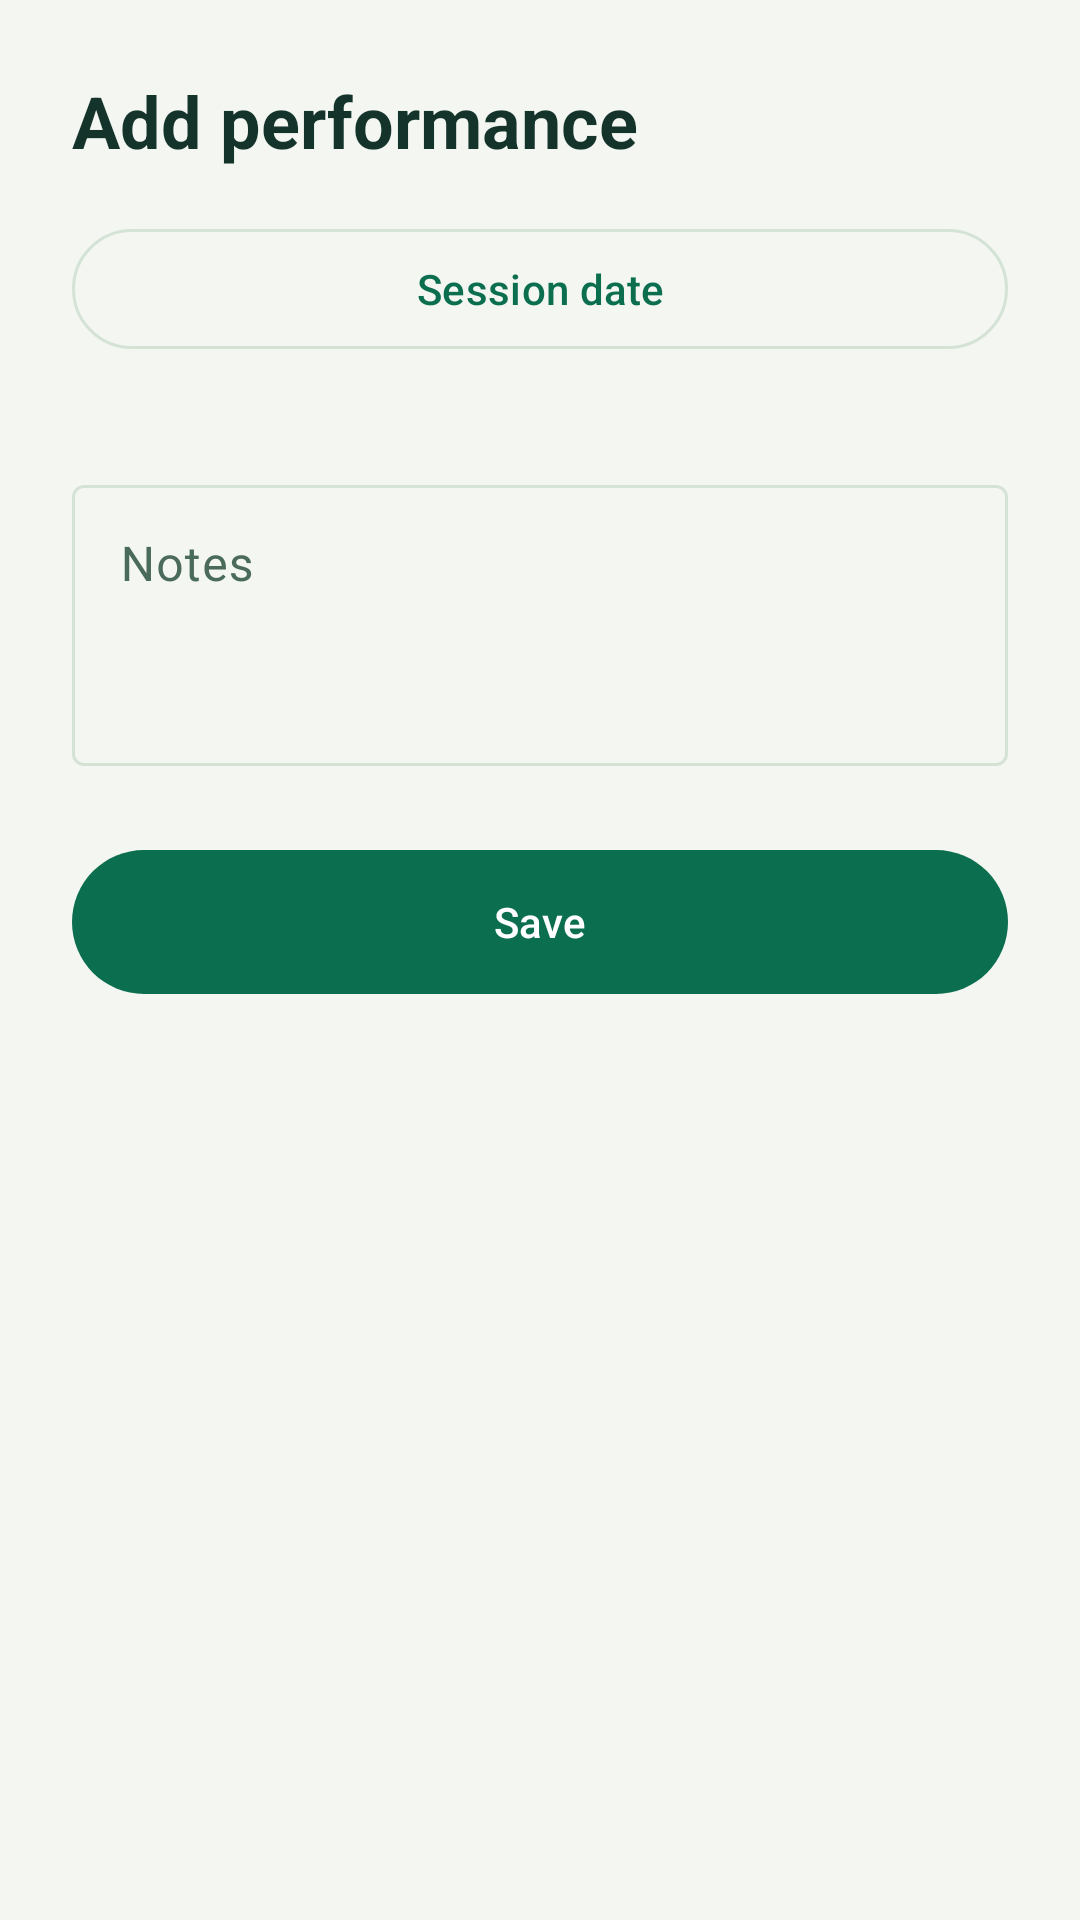

Here is an Android app screen rendered from its layout file. Give the layout XML and the strings, colors and styles it references.
<!-- AndroidManifest.xml: application theme Theme.Prog7314_Part2 -->
<!-- res/layout/fragment_add_performance.xml -->
<?xml version="1.0" encoding="utf-8"?>
<ScrollView xmlns:android="http://schemas.android.com/apk/res/android"
    android:layout_width="match_parent"
    android:layout_height="match_parent"
    android:background="@color/background">

    <LinearLayout
        android:layout_width="match_parent"
        android:layout_height="wrap_content"
        android:orientation="vertical"
        android:padding="24dp">

        <TextView
            android:layout_width="wrap_content"
            android:layout_height="wrap_content"
            android:text="@string/add_performance"
            android:textColor="@color/slate"
            android:textSize="24sp"
            android:textStyle="bold" />

        <com.google.android.material.button.MaterialButton
            android:id="@+id/btnPickDate"
            style="@style/Widget.Material3.Button.OutlinedButton"
            android:layout_width="match_parent"
            android:layout_height="wrap_content"
            android:layout_marginTop="16dp"
            android:text="@string/session_date" />

        <LinearLayout
            android:id="@+id/metricFields"
            android:layout_width="match_parent"
            android:layout_height="wrap_content"
            android:layout_marginTop="24dp"
            android:orientation="vertical" />

        <com.google.android.material.textfield.TextInputLayout
            android:id="@+id/notesLayout"
            android:layout_width="match_parent"
            android:layout_height="wrap_content"
            android:layout_marginTop="12dp"
            android:hint="@string/notes">

            <com.google.android.material.textfield.TextInputEditText
                android:id="@+id/notesInput"
                android:layout_width="match_parent"
                android:layout_height="wrap_content"
                android:gravity="top"
                android:inputType="textMultiLine"
                android:maxLength="500"
                android:minLines="3" />
        </com.google.android.material.textfield.TextInputLayout>

        <com.google.android.material.button.MaterialButton
            android:id="@+id/btnSave"
            android:layout_width="match_parent"
            android:layout_height="56dp"
            android:layout_marginTop="24dp"
            android:text="@string/save" />
    </LinearLayout>
</ScrollView>
<!-- resources referenced by this layout -->
<resources>
  <color name="background">#FFF3F6F1</color>
  <color name="slate">#FF14332B</color>
  <string name="add_performance">Add performance</string>
  <string name="notes">Notes</string>
  <string name="save">Save</string>
  <string name="session_date">Session date</string>
  <style name="Theme.Prog7314_Part2" parent="Base.Theme.Prog7314_Part2" />
  <style name="Base.Theme.Prog7314_Part2" parent="Theme.Material3.DayNight.NoActionBar">
  
          <item name="colorPrimary">@color/teal</item>
          <item name="colorOnPrimary">@color/button_text</item>
          <item name="colorPrimaryContainer">@color/primary_container</item>
          <item name="colorOnPrimaryContainer">@color/slate</item>
  
          <item name="colorSecondary">@color/amber</item>
          <item name="colorOnSecondary">@color/black</item>
          <item name="colorSecondaryContainer">@color/primary_container</item>
          <item name="colorOnSecondaryContainer">@color/slate</item>
  
          <item name="android:colorBackground">@color/background</item>
          <item name="colorOnBackground">@color/slate</item>
          <item name="colorSurface">@color/surface</item>
          <item name="colorOnSurface">@color/slate</item>
          <item name="colorSurfaceVariant">@color/surface</item>
          <item name="colorOnSurfaceVariant">@color/muted</item>
          <item name="colorOutline">@color/stroke</item>
  
          <item name="colorError">@color/error</item>
          <item name="colorOnError">@color/button_text</item>
  
          <item name="android:textColorPrimary">@color/slate</item>
          <item name="android:textColorSecondary">@color/muted</item>
          <item name="android:textColorHint">@color/muted</item>
          <item name="colorControlNormal">@color/muted</item>
          <item name="colorControlActivated">@color/teal</item>
          <item name="colorControlHighlight">@color/primary_container</item>
  
          <item name="android:windowBackground">@color/background</item>
          <item name="android:statusBarColor">@color/teal_dark</item>
          <item name="android:windowLightStatusBar">false</item>
          <item name="android:navigationBarColor">@color/teal_dark</item>
          <item name="android:windowLightNavigationBar">false</item>
  
      </style>
  <color name="teal">#FF0B6E4F</color>
  <color name="button_text">#FFFFFF</color>
  <color name="primary_container">#CCFBF1</color>
  <color name="amber">#FFEAB308</color>
  <color name="black">#FF000000</color>
  <color name="surface">#FFFFFFFF</color>
  <color name="muted">#FF4B6B5A</color>
  <color name="stroke">#FFD5E3D6</color>
  <color name="error">#FFDC2626</color>
  <color name="teal_dark">#FF14532D</color>
</resources>
